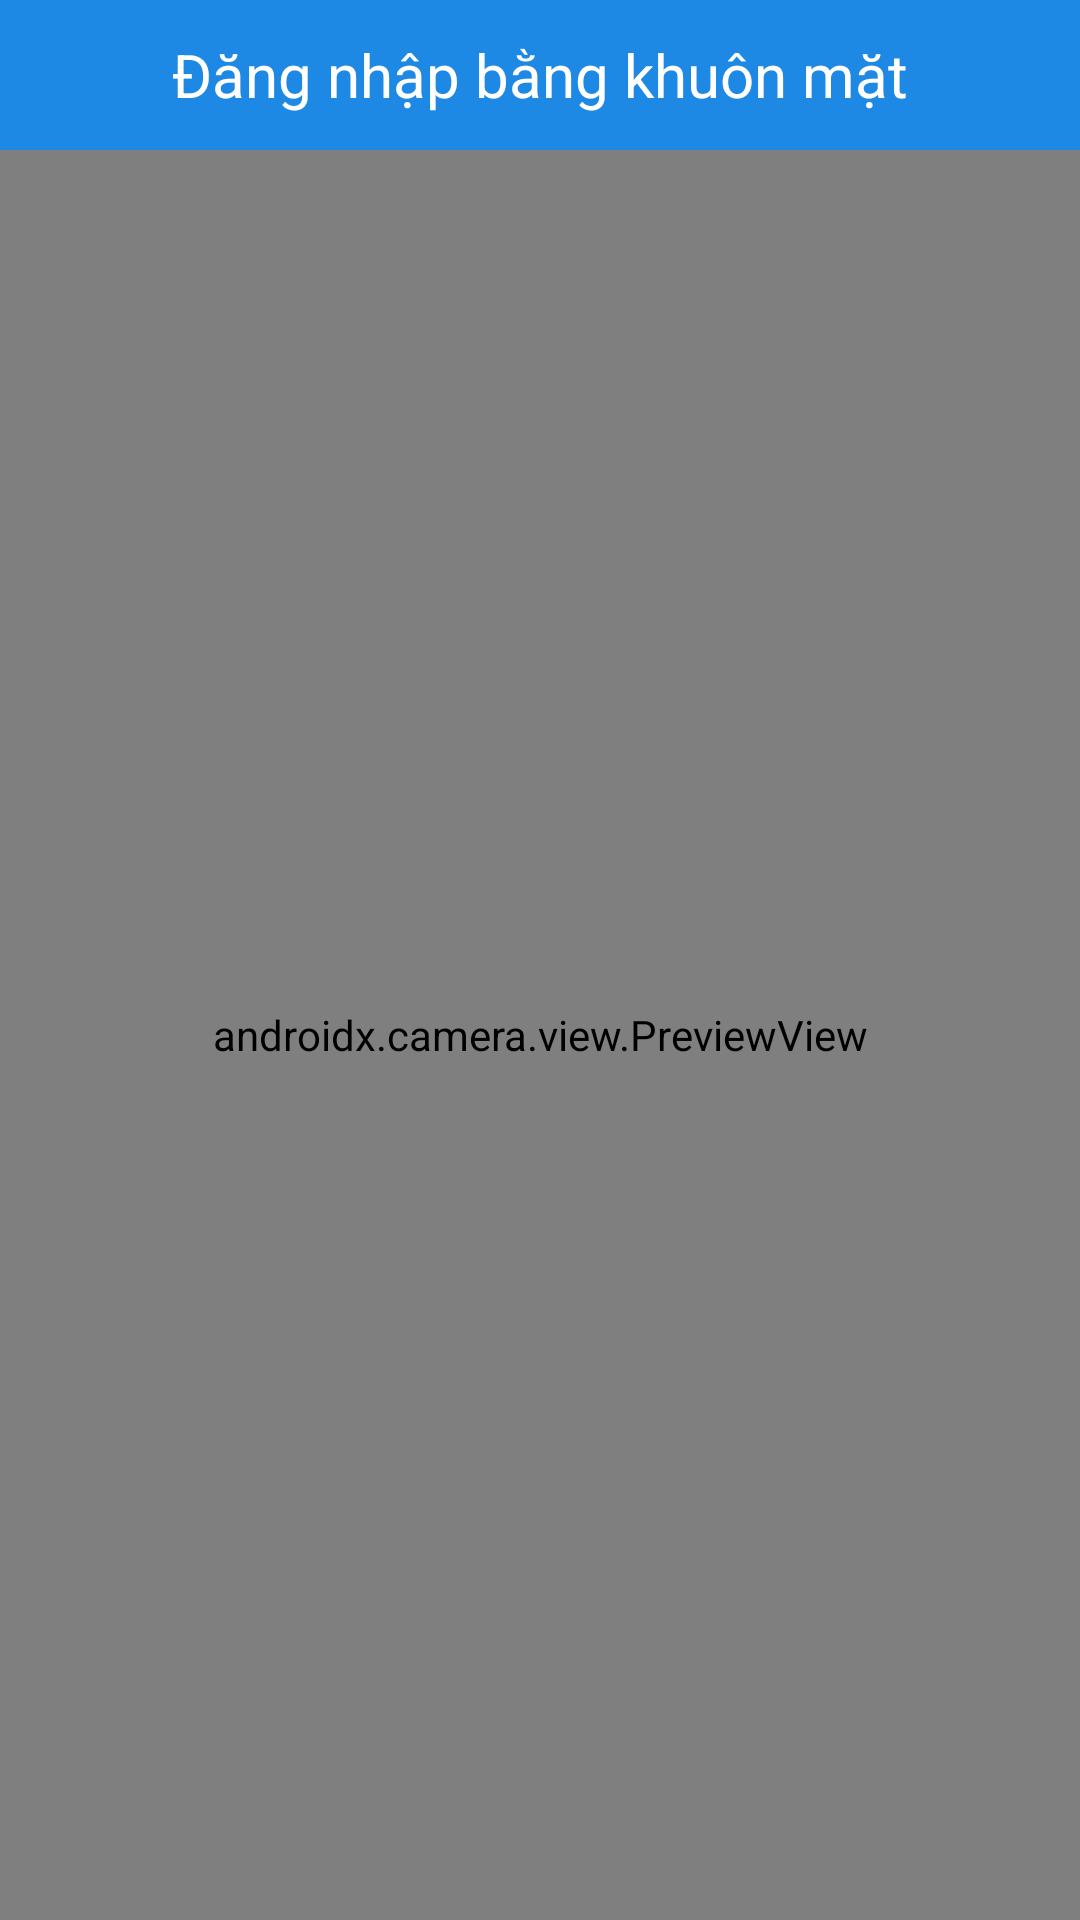

Reconstruct the res/layout file that produces this screen, plus the resources it refers to.
<!-- AndroidManifest.xml: application theme Theme.AppCompat.Light.NoActionBar -->
<!-- res/layout/activity_login_with_face_idactivity.xml -->
<?xml version="1.0" encoding="utf-8"?>
<LinearLayout xmlns:android="http://schemas.android.com/apk/res/android"
    xmlns:tools="http://schemas.android.com/tools"
    android:layout_width="match_parent"
    android:layout_height="match_parent"
    android:orientation="vertical"
    tools:context=".Activities.LoginWithFaceIDActivity">

    <RelativeLayout
        android:id="@+id/tab"
        android:layout_width="match_parent"
        android:layout_height="wrap_content">

        <TextView
            android:layout_width="match_parent"
            android:layout_height="50dp"
            android:background="@color/primary"
            android:gravity="center"
            android:text="Đăng nhập bằng khuôn mặt"
            android:textColor="@color/white"
            android:textSize="20sp" />

        <ImageView
            android:id="@+id/btn_back"
            android:layout_width="36dp"
            android:layout_height="36dp"
            android:layout_centerVertical="true"
            android:layout_marginLeft="10dp"
            android:src="@drawable/ic_baseline_arrow_back_ios_24" />
    </RelativeLayout>

    <androidx.camera.view.PreviewView
        android:id="@+id/preview_camera"
        android:layout_width="match_parent"
        android:layout_height="match_parent" />
</LinearLayout>
<!-- resources referenced by this layout -->
<resources>
  <color name="primary">#1E88E5</color>
  <color name="white">#FFFFFFFF</color>
</resources>
